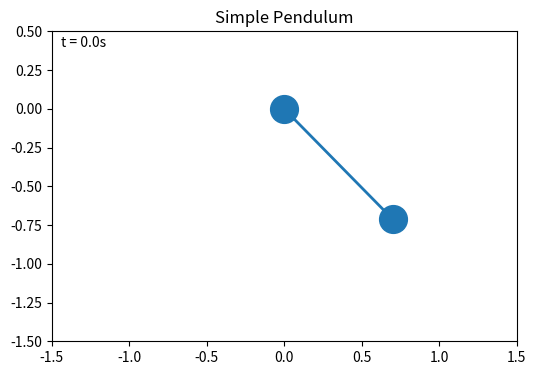

The script that saved this image: (Note: this script raises an exception after producing the figure.)
# -*- coding: utf-8 -*-
import numpy as np
import matplotlib.pyplot as plt
from matplotlib.animation import FuncAnimation, PillowWriter

# Pendulum parameters
L = 1.0  # length (m)
g = 9.81  # gravity (m/s^2)
theta0 = np.pi / 4  # initial angle (45 degrees)
omega0 = 0  # initial angular velocity

# Time settings
dt = 0.02
t_max = 30  # 30 seconds of animation

# State variables
theta = theta0
omega = omega0

# Set up the figure
fig, ax = plt.subplots(figsize=(6, 6))
ax.set_xlim(-1.5, 1.5)
ax.set_ylim(-1.5, 0.5)
ax.set_aspect('equal')
ax.set_title('Simple Pendulum')

line, = ax.plot([], [], 'o-', lw=2, markersize=20)

# Add time display
time_text = ax.text(0.02, 0.95, '', transform=ax.transAxes, fontsize=10)

frame_count = 0

def update(frame):
    global theta, omega, frame_count

    # Simple pendulum equation: d²θ/dt² = -(g/L) * sin(θ)
    alpha = -(g / L) * np.sin(theta)
    omega += alpha * dt
    theta += omega * dt

    # Calculate pendulum position
    x = L * np.sin(theta)
    y = -L * np.cos(theta)

    line.set_data([0, x], [0, y])

    # Update time display
    current_time = frame * dt
    time_text.set_text(f't = {current_time:.1f}s')

    frame_count += 1
    if frame_count % 100 == 0:
        print(f"Rendering frame {frame_count}/{total_frames} ({100*frame_count/total_frames:.1f}%)")

    return line, time_text

total_frames = int(t_max / dt)
print(f"Recording pendulum animation...")
print(f"Duration: {t_max} seconds")
print(f"Total frames: {total_frames}")
print(f"FPS: {1/dt:.0f}")

ani = FuncAnimation(fig, update, frames=total_frames, blit=True, repeat=False)

# Save as GIF
output_path = "/Users/<user>/Library/CloudStorage/[email redacted]/My Drive/Claude/pendulum.gif"
print(f"\nSaving to: {output_path}")
writer = PillowWriter(fps=int(1/dt))
ani.save(output_path, writer=writer)

print("\nDone!")
plt.close()
